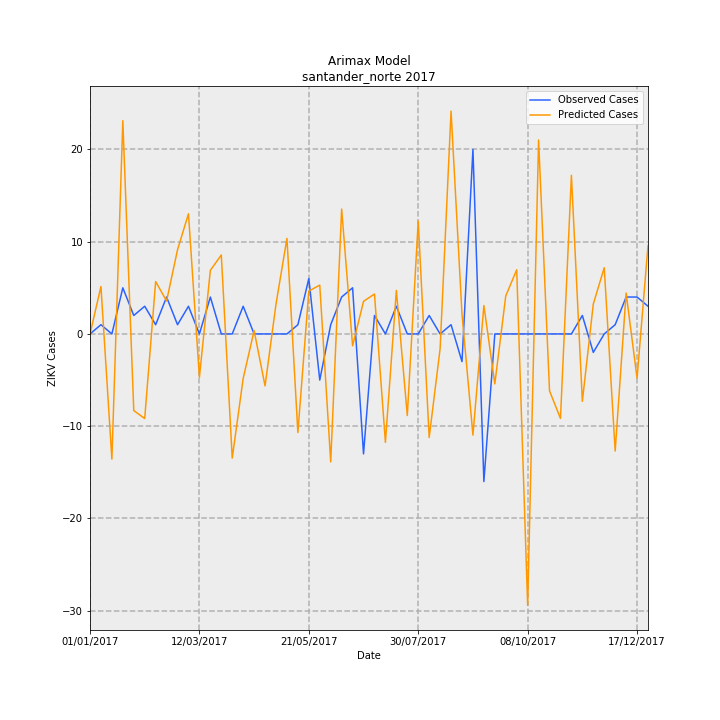

The table this chart was drawn from, first rows:
Date, predictions_incidence, observed_incidence, Predicted Cases, Observed Cases, error
01/01/2017, -0.001328, 0.0, -0.018, 0.0, 0.018
08/01/2017, 0.3792, 0.07376, 5.141, 1, -4.141
15/01/2017, -1.001, 0.0, -13.57, 0.0, 13.57
22/01/2017, 1.705, 0.3688, 23.11, 5.0, -18.11
29/01/2017, -0.6123, 0.1475, -8.3, 2, 10.3
05/02/2017, -0.6764, 0.2213, -9.17, 3, 12.17
12/02/2017, 0.4187, 0.07376, 5.676, 1, -4.676
19/02/2017, 0.2636, 0.295, 3.573, 4, 0.4265
26/02/2017, 0.6726, 0.07376, 9.118, 1, -8.118
05/03/2017, 0.9605, 0.2213, 13.02, 3, -10.02
12/03/2017, -0.3467, 0.0, -4.701, 0.0, 4.701
19/03/2017, 0.5084, 0.295, 6.892, 4, -2.892
26/03/2017, 0.631, 0.0, 8.554, 0.0, -8.554
02/04/2017, -0.9925, 0.0, -13.46, 0.0, 13.46
09/04/2017, -0.3553, 0.2213, -4.817, 3, 7.817
16/04/2017, 0.02646, 0.0, 0.3587, 0.0, -0.3587
23/04/2017, -0.4154, 0.0, -5.632, 0.0, 5.632
30/04/2017, 0.2382, 0.0, 3.23, 0.0, -3.23
07/05/2017, 0.7638, 0.0, 10.36, 0.0, -10.36
14/05/2017, -0.7879, 0.07376, -10.68, 1, 11.68
21/05/2017, 0.3427, 0.4426, 4.646, 6, 1.354
28/05/2017, 0.3904, -0.3688, 5.292, -5.0, -10.29
04/06/2017, -1.023, 0.07376, -13.87, 1, 14.87
11/06/2017, 0.9983, 0.295, 13.53, 4, -9.534
18/06/2017, -0.09503, 0.3688, -1.288, 5.0, 6.288
25/06/2017, 0.2603, -0.9589, 3.529, -13, -16.53
02/07/2017, 0.3193, 0.1475, 4.329, 2, -2.329
09/07/2017, -0.8668, 0.0, -11.75, 0.0, 11.75
16/07/2017, 0.3481, 0.2213, 4.719, 3, -1.719
23/07/2017, -0.6521, 0.0, -8.841, 0.0, 8.841
30/07/2017, 0.9015, 0.0, 12.22, 0.0, -12.22
06/08/2017, -0.8279, 0.1475, -11.22, 2, 13.22
13/08/2017, -0.1175, 0.0, -1.593, 0.0, 1.593
20/08/2017, 1.781, 0.07376, 24.15, 1, -23.15
27/08/2017, 0.1569, -0.2213, 2.127, -3, -5.127
03/09/2017, -0.8088, 1.475, -10.97, 20.0, 30.97
10/09/2017, 0.2269, -1.18, 3.076, -16, -19.08
17/09/2017, -0.3993, 0.0, -5.414, 0.0, 5.414
24/09/2017, 0.304, 0.0, 4.121, 0.0, -4.121
01/10/2017, 0.5127, 0.0, 6.951, 0.0, -6.951
08/10/2017, -2.169, 0.0, -29.41, 0.0, 29.41
15/10/2017, 1.551, 0.0, 21.02, 0.0, -21.02
22/10/2017, -0.4549, 0.0, -6.168, 0.0, 6.168
29/10/2017, -0.6755, 0.0, -9.158, 0.0, 9.158
05/11/2017, 1.268, 0.0, 17.19, 0.0, -17.19
12/11/2017, -0.5388, 0.1475, -7.304, 2, 9.304
19/11/2017, 0.2392, -0.1475, 3.243, -2, -5.243
26/11/2017, 0.5292, 0.0, 7.174, 0.0, -7.174
03/12/2017, -0.9363, 0.07376, -12.69, 1, 13.69
10/12/2017, 0.327, 0.295, 4.433, 4, -0.4332
17/12/2017, -0.3538, 0.295, -4.797, 4, 8.797
24/12/2017, 0.7067, 0.2213, 9.581, 3, -6.581
